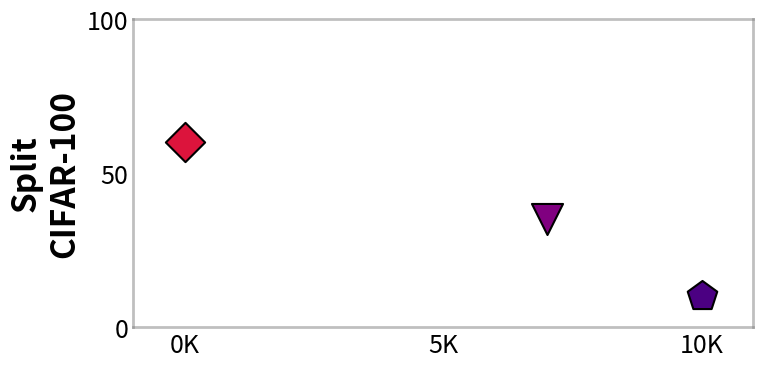

Generate this figure with matplotlib: (Note: this script raises an exception after producing the figure.)
import matplotlib.pyplot as plt

style = {
    "tick": {
        "fontsize": 18
    },
    "label": {
        "fontsize": 24,
        "weight": "bold"
    },
    "spine": {
        "color": "gray",
        "alpha": 0.5,
        "linewidth": 2
    }
}

# data
x = [0, 7_000, 10_000]
y = [60, 35, 10]

markers = ['D', 'v', 'p']
colors = ['crimson', 'purple', 'indigo']
sizes = [400, 500, 500]

fig, ax = plt.subplots(figsize=(8, 4))

# draw scatter plot
for i in range(len(x)):
    ax.scatter(x[i], y[i], marker=markers[i], s=sizes[i], color=colors[i], edgecolor='black', linewidth=1.5)

# 축 설정
ax.set_xlim(-1000, 11000)
ax.set_ylim(0, 100)

ax.set_xticks([0, 5000, 10000])
ax.set_xticklabels(['0K', '5K', '10K'], fontsize=style["tick"]["fontsize"])
ax.set_yticks([0, 50, 100])
ax.set_yticklabels([0, 50, 100], fontsize=style["tick"]["fontsize"])

ax.set_ylabel("Split\nCIFAR-100", **style["label"])

# ==== 눈금 제거 ====
ax.tick_params(axis='x', length=0)
ax.tick_params(axis='y', length=0)

# ==== 그리드 및 테두리 ====
for spine in ax.spines.values():
    spine.set_edgecolor(style["spine"]["color"])
    spine.set_alpha(style["spine"]["alpha"])
    spine.set_linewidth(style["spine"]["linewidth"])


plt.savefig('graph/split_cifar100_scatter.jpg', format='jpg', bbox_inches='tight')
# plt.savefig('graph/split_cifar100_scatter.pdf', format='pdf', bbox_inches='tight')
